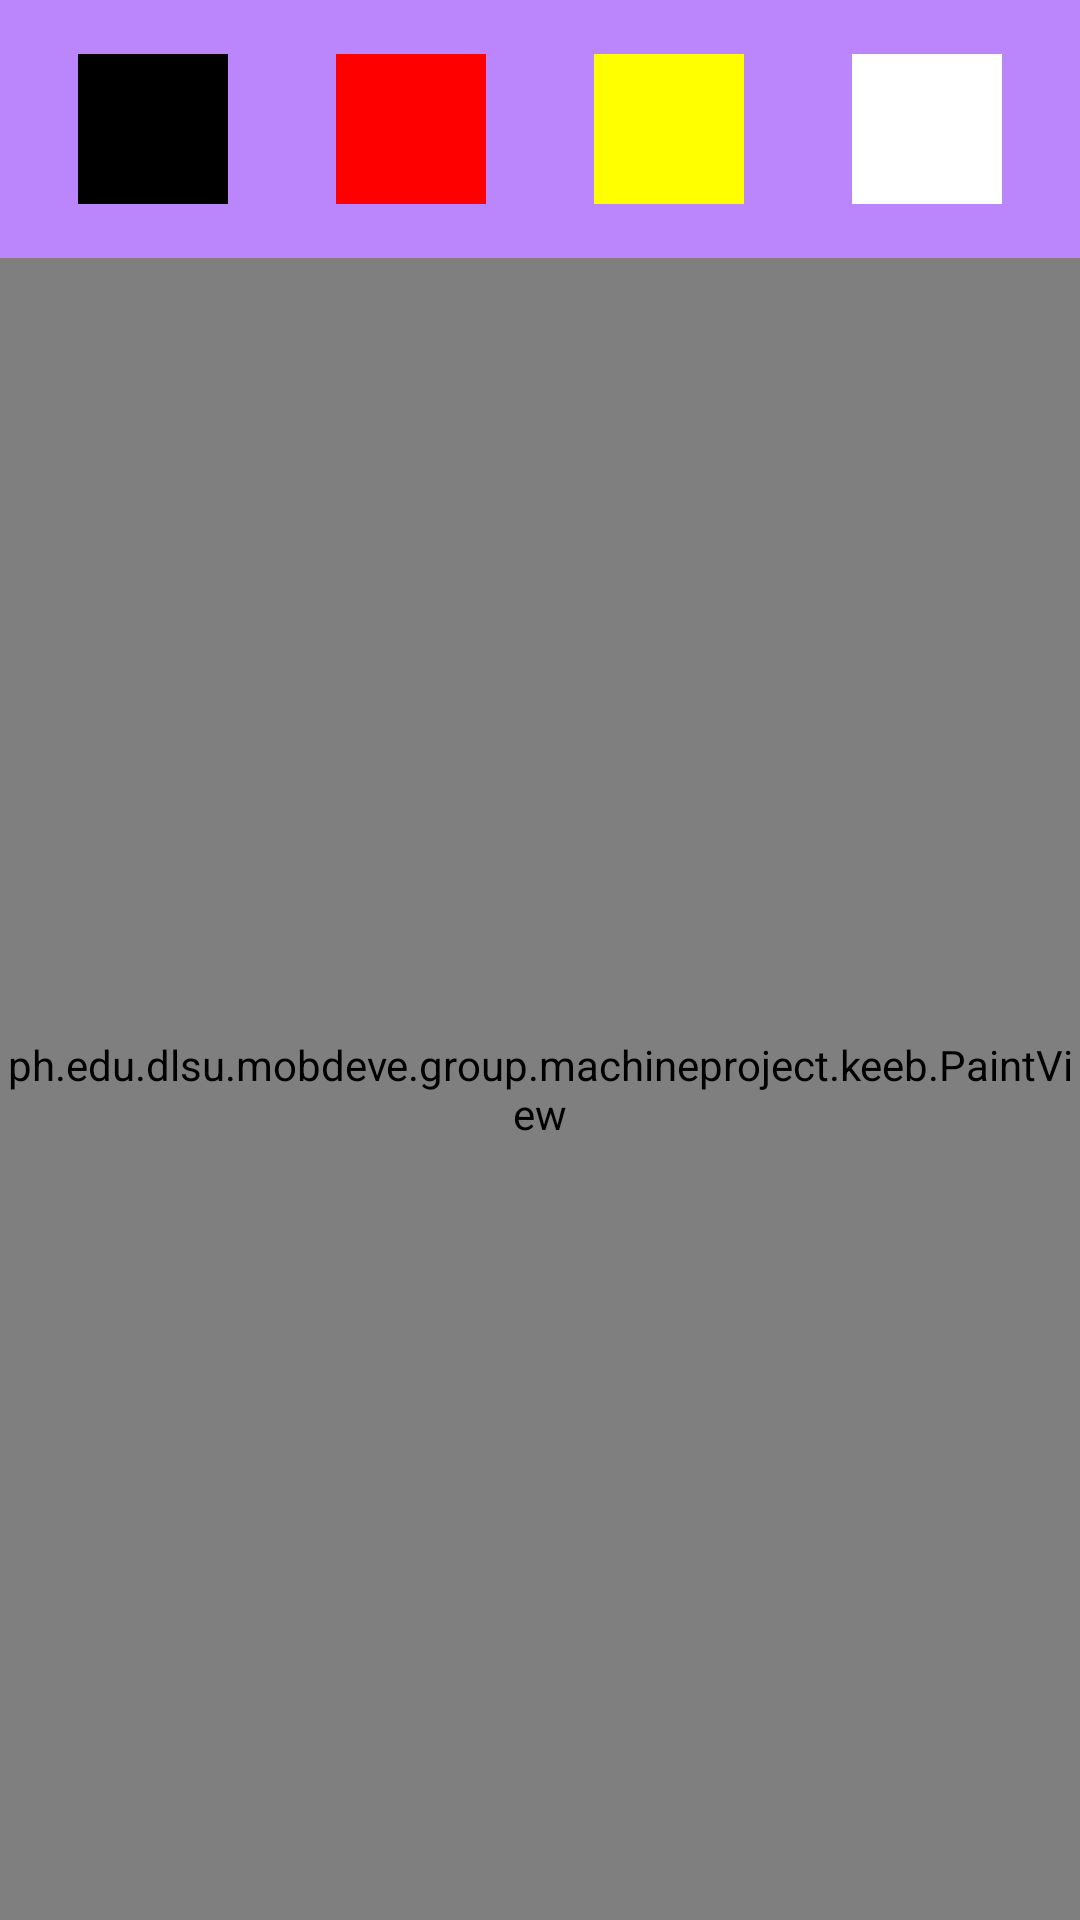

Write the Android layout XML for this screen, with the resource values it uses.
<!-- AndroidManifest.xml: application theme Theme.Keeb -->
<!-- res/layout/fragment_creator.xml -->
<?xml version="1.0" encoding="utf-8"?>
<LinearLayout xmlns:android="http://schemas.android.com/apk/res/android"
    xmlns:app="http://schemas.android.com/apk/res-auto"
    xmlns:tools="http://schemas.android.com/tools"
    android:layout_width="match_parent"
    android:layout_height="match_parent"
    tools:context=".CreatorActivity"
    android:orientation="vertical">

    <LinearLayout
        android:id="@+id/toolbar"
        android:layout_width="match_parent"
        android:layout_height="wrap_content"
        android:orientation="horizontal"
        android:gravity="center"
        android:background="@color/purple_200">

        <ImageButton
            android:id="@+id/blackColor"
            android:layout_width="50dp"
            android:layout_height="50dp"
            android:layout_margin="18dp"
            android:background="@color/black" />

        <ImageButton
            android:id="@+id/redColor"
            android:layout_width="50dp"
            android:layout_height="50dp"
            android:layout_margin="18dp"
            android:background="@color/red" />

        <ImageButton
            android:id="@+id/yellowColor"
            android:layout_width="50dp"
            android:layout_height="50dp"
            android:layout_margin="18dp"
            android:background="@color/yellow" />

        <ImageButton
            android:id="@+id/eraser"
            android:layout_width="50dp"
            android:layout_height="50dp"
            android:layout_margin="18dp"
            android:background="@color/white" />

    </LinearLayout>

    <RelativeLayout
        android:layout_width="match_parent"
        android:layout_height="match_parent">

        <include layout="@layout/paint_view" />
    </RelativeLayout>

</LinearLayout>
<!-- res/layout/paint_view.xml (included above) -->
<?xml version="1.0" encoding="utf-8"?>
<androidx.constraintlayout.widget.ConstraintLayout
    xmlns:android="http://schemas.android.com/apk/res/android"
    xmlns:tools="http://schemas.android.com/tools"
    android:layout_width="match_parent"
    android:layout_height="match_parent"
    tools:context=".PaintView">

    <ph.edu.dlsu.mobdeve.group.machineproject.keeb.PaintView
        android:layout_width="match_parent"
        android:layout_height="match_parent"/>

</androidx.constraintlayout.widget.ConstraintLayout>
<!-- resources referenced by this layout -->
<resources>
  <color name="black">#FF000000</color>
  <color name="purple_200">#FFBB86FC</color>
  <color name="red">#ff0000</color>
  <color name="white">#FFFFFFFF</color>
  <color name="yellow">#FFFF00</color>
  <style name="Theme.Keeb" parent="Theme.MaterialComponents.DayNight.DarkActionBar">
          
          <item name="colorPrimary">@color/purple_500</item>
          <item name="colorPrimaryVariant">@color/purple_700</item>
          <item name="colorOnPrimary">@color/white</item>
          
          <item name="colorSecondary">@color/teal_200</item>
          <item name="colorSecondaryVariant">@color/teal_700</item>
          <item name="colorOnSecondary">@color/black</item>
          
          <item name="android:statusBarColor" tools:targetApi="l">?attr/colorPrimaryVariant</item>
          
      </style>
  <color name="purple_500">#FF6200EE</color>
  <color name="purple_700">#FF3700B3</color>
  <color name="teal_200">#FF03DAC5</color>
  <color name="teal_700">#FF018786</color>
</resources>
